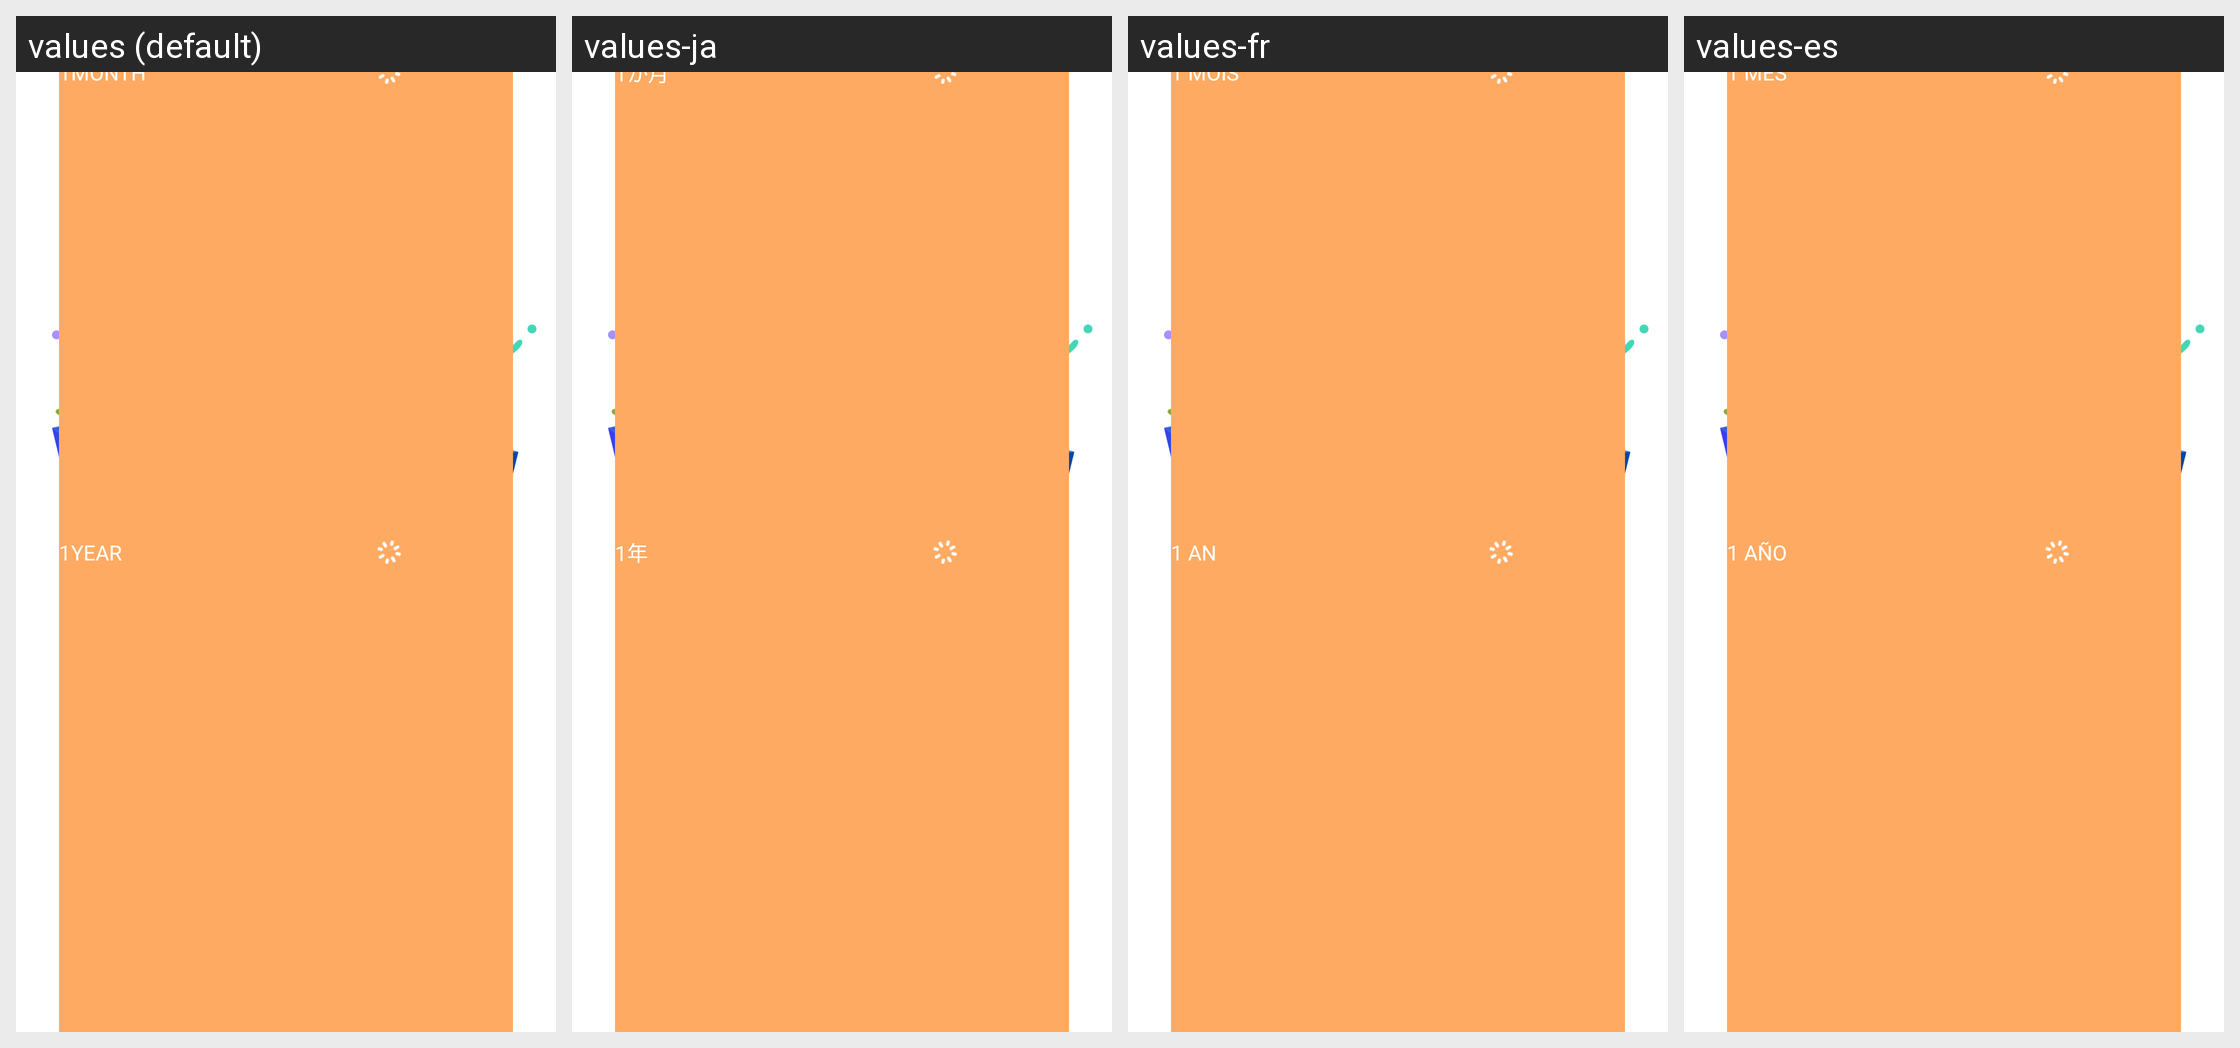

The Android screen above is rendered under several locales of the same app. Produce the string resources it draws, with the default and per-locale values.
Android screen res/layout/sub_active_template_2.xml rendered under 4 locales, left to right: values (default), values-ja, values-fr, values-es. Device: Nexus 5 (rendered at 1080×1920; each locale shown at half size, 540×960, under a caption strip naming it); theme AppTheme.
Other locales in the repository, not shown: values-ar, values-bn, values-de, values-en, values-fa, values-hi, values-in, values-it, values-ko, values-ms, values-my, values-nl, values-pa, values-pl, values-pt, values-ru, values-th, values-tr, values-uk, values-ur, values-vi, values-zh-rCN, values-zh-rTW.
Strings drawn on this screen, with the default value and each locale's value (text and hints the layout hard-codes, and strings that could not be matched under every locale, appear in the picture but are not listed):

year_1
  values: 1year
  values-ja: 1年
  values-fr: 1 an
  values-es: 1 año

month_1
  values: 1month
  values-ja: 1か月
  values-fr: 1 mois
  values-es: 1 mes
